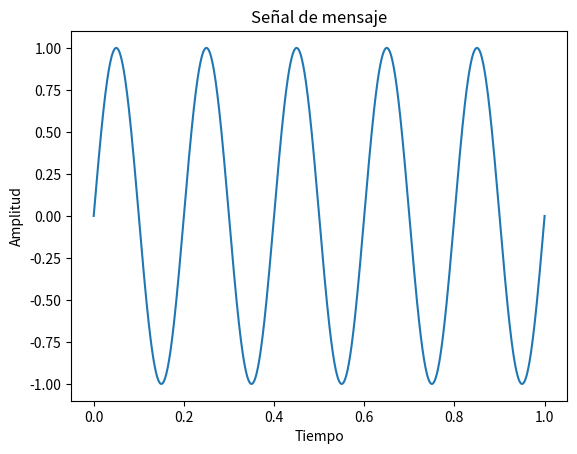
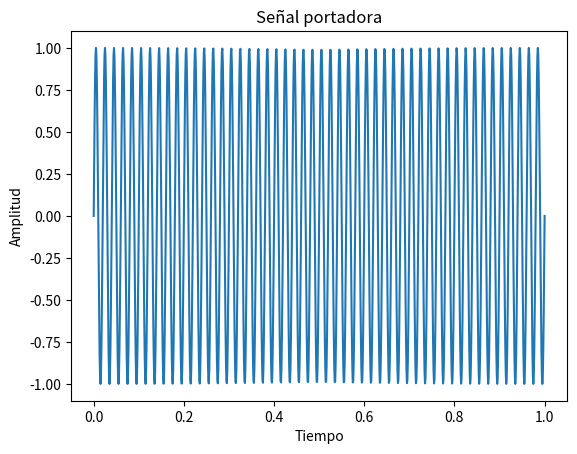
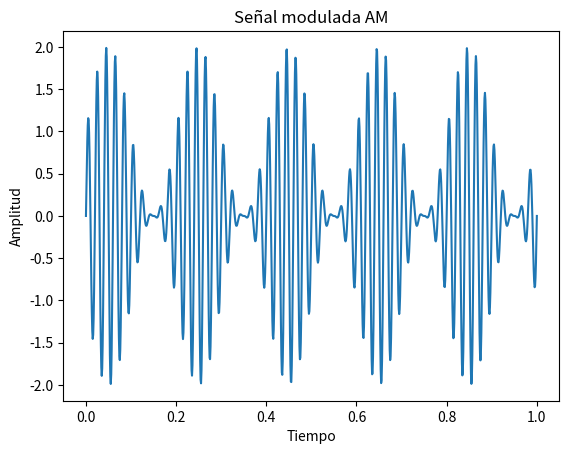
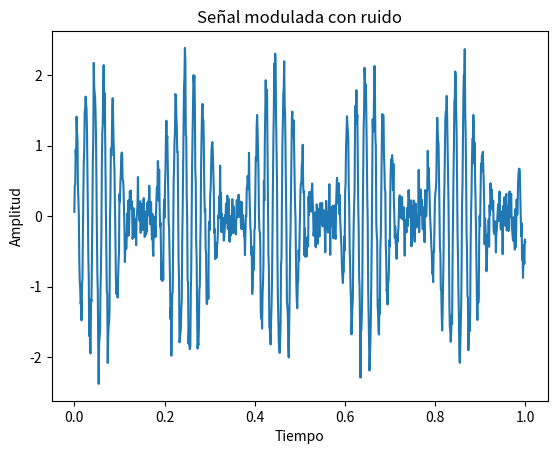

Generate these figures, in order, with matplotlib:
import numpy as np
import matplotlib.pyplot as plt

# Tiempo de simulación
fs = 1000
t = np.linspace(0, 1, fs)

# Señal de mensaje (baja frecuencia)
fm = 5
mensaje = np.sin(2 * np.pi * fm * t)

# Señal portadora (alta frecuencia)
fc = 50
portadora = np.sin(2 * np.pi * fc * t)

# Modulación en amplitud (AM)
senal_modulada = (1 + mensaje) * portadora

# Agregar ruido
ruido = 0.2 * np.random.randn(len(t))
senal_ruido = senal_modulada + ruido

# Gráfica señal de mensaje
plt.figure()
plt.plot(t, mensaje)
plt.title("Señal de mensaje")
plt.xlabel("Tiempo")
plt.ylabel("Amplitud")
plt.show()

# Gráfica señal portadora
plt.figure()
plt.plot(t, portadora)
plt.title("Señal portadora")
plt.xlabel("Tiempo")
plt.ylabel("Amplitud")
plt.show()

# Gráfica señal modulada
plt.figure()
plt.plot(t, senal_modulada)
plt.title("Señal modulada AM")
plt.xlabel("Tiempo")
plt.ylabel("Amplitud")
plt.show()

# Gráfica señal con ruido
plt.figure()
plt.plot(t, senal_ruido)
plt.title("Señal modulada con ruido")
plt.xlabel("Tiempo")
plt.ylabel("Amplitud")
plt.show()
